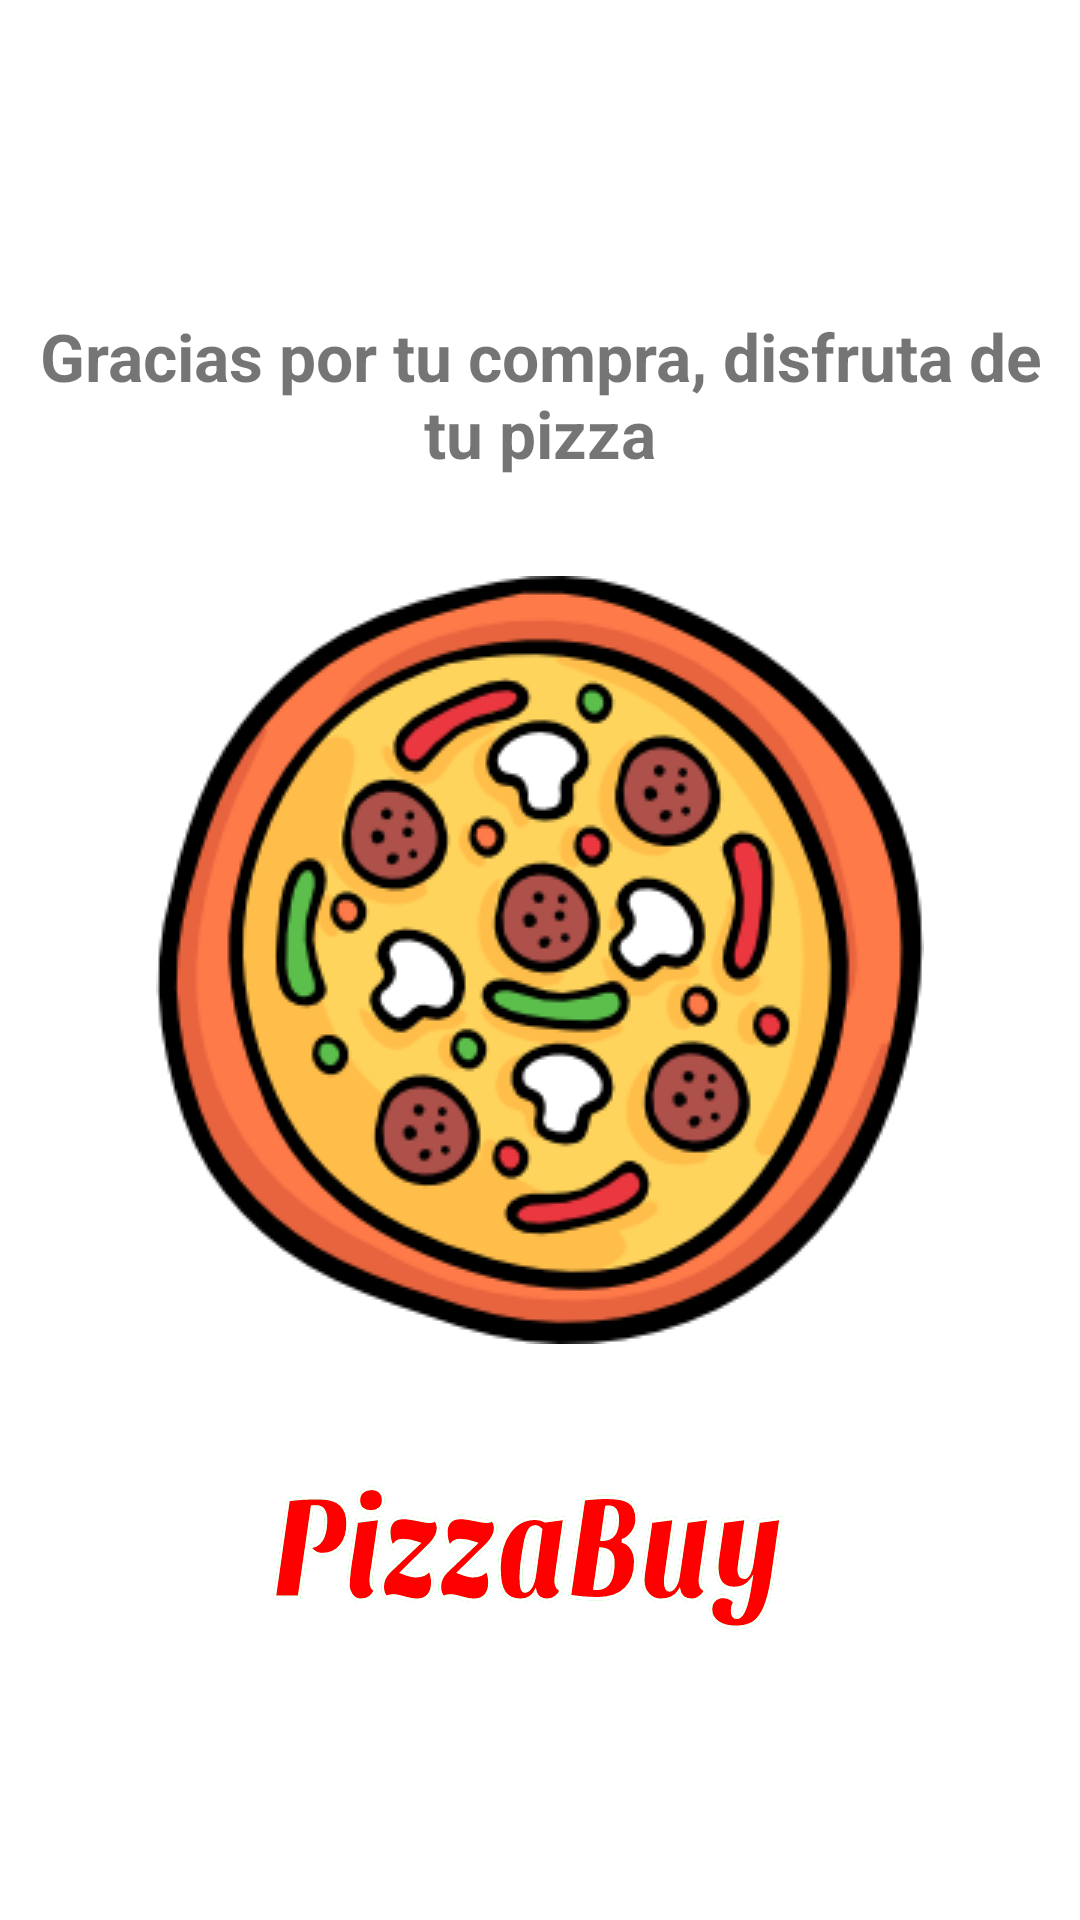

Android layout source for this screen:
<!-- AndroidManifest.xml: application theme SplashScreenTheme -->
<!-- res/layout/dialog_shop_layout.xml -->
<?xml version="1.0" encoding="utf-8"?>
<androidx.constraintlayout.widget.ConstraintLayout xmlns:android="http://schemas.android.com/apk/res/android"
    android:layout_width="match_parent"
    android:layout_height="match_parent"
    xmlns:app="http://schemas.android.com/apk/res-auto"
    android:padding="@dimen/common_padding_min"
    >
    <ImageView
        android:layout_width="64dp"
        android:layout_height="64dp"
        android:id="@+id/ivPizza"
        android:src="@drawable/pizza_logo"
        app:layout_constraintStart_toStartOf="parent"
        app:layout_constraintEnd_toEndOf="parent"
        app:layout_constraintTop_toTopOf="parent"
        android:layout_margin="@dimen/common_padding_default"
        />
    <TextView
        android:layout_width="wrap_content"
        android:layout_height="wrap_content"
        android:id="@+id/tvMessage"
        android:text="@string/msgShop"
        android:textStyle="bold"
        android:textSize="22sp"
        android:gravity="center"
        app:layout_constraintStart_toStartOf="parent"
        app:layout_constraintEnd_toEndOf="parent"
        app:layout_constraintTop_toBottomOf="@id/ivPizza"
        android:layout_margin="@dimen/common_padding_default"/>
</androidx.constraintlayout.widget.ConstraintLayout>
<!-- resources referenced by this layout -->
<resources>
  <dimen name="common_padding_default">16dp</dimen>
  <dimen name="common_padding_min">8dp</dimen>
  <string name="msgShop">Gracias por tu compra, disfruta de tu pizza</string>
  <style name="SplashScreenTheme" parent="Theme.PizzaBuy">
          <item name="android:windowBackground">@drawable/splash_screen</item>
      </style>
  <style name="Theme.PizzaBuy" parent="Theme.MaterialComponents.DayNight.DarkActionBar">
          
          <item name="colorPrimary">@color/yellow_500</item>
          <item name="colorPrimaryVariant">@color/yellow_700</item>
          <item name="colorOnPrimary">@color/white</item>
          
          <item name="colorSecondary">@color/orange_200</item>
          <item name="colorSecondaryVariant">@color/orange_700</item>
          <item name="colorOnSecondary">@color/black</item>
          
          
          <item name="android:statusBarColor">@color/white</item>
          <item name="android:windowLightStatusBar" tools:ignore="newApi">true</item>
          
          <item name="actionBarTheme">@style/MyThemeToolbar</item>
          
      </style>
  <!-- drawable splash_screen (drawable) -->
  <?xml version="1.0" encoding="utf-8"?>
  <layer-list xmlns:android="http://schemas.android.com/apk/res/android">
      <item android:drawable="@color/design_default_color_surface"/>
      <item >
          <bitmap
              android:src="@drawable/splash_screen_icon"
              android:gravity="center"
              />
  
      </item>
      <item android:bottom="80dp"
          android:drawable="@drawable/pizza_buy_footer"
          android:gravity="bottom|center_horizontal"/>
  </layer-list>
  <color name="yellow_500">#FFffd600</color>
  <color name="yellow_700">#FFc67c00</color>
  <color name="white">#FFFFFFFF</color>
  <color name="orange_200">#FFff9e40</color>
  <color name="orange_700">#FFc43c00</color>
  <color name="black">#FF000000</color>
  <style name="MyThemeToolbar" parent="@style/ThemeOverlay.AppCompat.Light">
          <item name="android:statusBarColor">@color/white</item>
          <item name="android:background">@color/white</item>
          <item name="elevation">0dp</item>
          <item name="fontFamily">@font/carter_one</item>
  
          <item name="titleTextAppearance">@style/My_TextAppearance_Toolbar</item>
          <item name="android:titleTextAppearance">@style/My_TextAppearance_Toolbar</item>
  
      </style>
  <!-- drawable splash_screen_icon: png bitmap (drawable, 48127 bytes) -->
  <!-- drawable pizza_buy_footer: vector/xml drawable (drawable, 17913 chars, omitted) -->
  <style name="My_TextAppearance_Toolbar" parent="@style/TextAppearance.MaterialComponents.Headline1">
      
      <item name="android:textSize">30sp</item>
      </style>
</resources>
